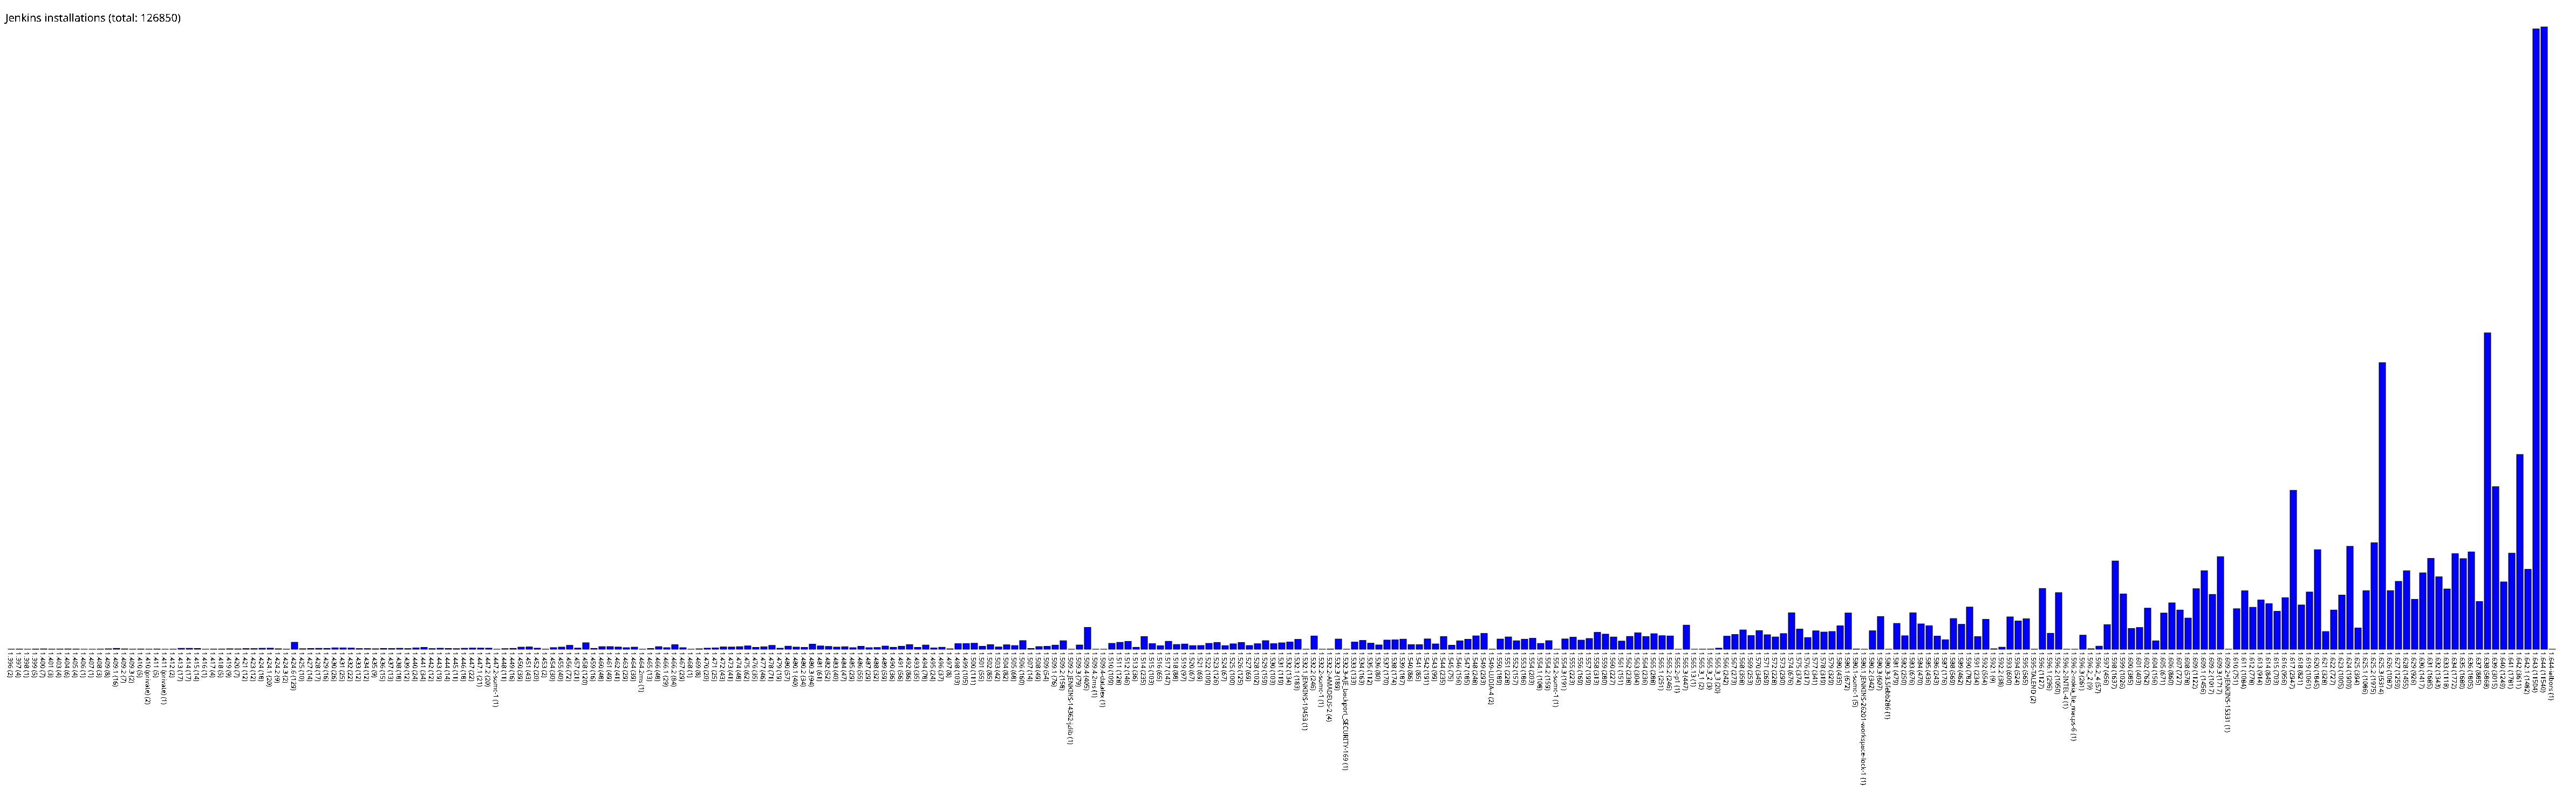

The file beside this chart, header and first rows:
1.396, 2
1.397, 4
1.398, 1
1.399, 5
1.400, 7
1.401, 3
1.403, 4
1.404, 6
1.405, 4
1.406, 1
1.407, 1
1.408, 3
1.409, 8
1.409.1, 16
1.409.2, 7
1.409.3, 2
1.410, 5
1.410 (private), 2
1.411, 5
1.411 (private), 1
1.412, 2
1.413, 17
1.414, 17
1.415, 14
1.416, 1
1.417, 4
1.418, 5
1.419, 9
1.420, 7
1.421, 12
1.423, 12
1.424, 18
1.424.1, 20
1.424.2, 9
1.424.3, 2
1.424.6, 129
1.425, 10
1.427, 14
1.428, 17
1.429, 16
1.430, 26
1.431, 25
1.432, 22
1.433, 12
1.434, 12
1.435, 9
1.436, 15
1.437, 13
1.438, 18
1.439, 12
1.440, 24
1.441, 34
1.442, 12
1.443, 19
1.444, 14
1.445, 11
1.446, 18
1.447, 22
1.447.1, 21
1.447.2, 20
1.447.2-somc-1, 1
... 254 more rows
